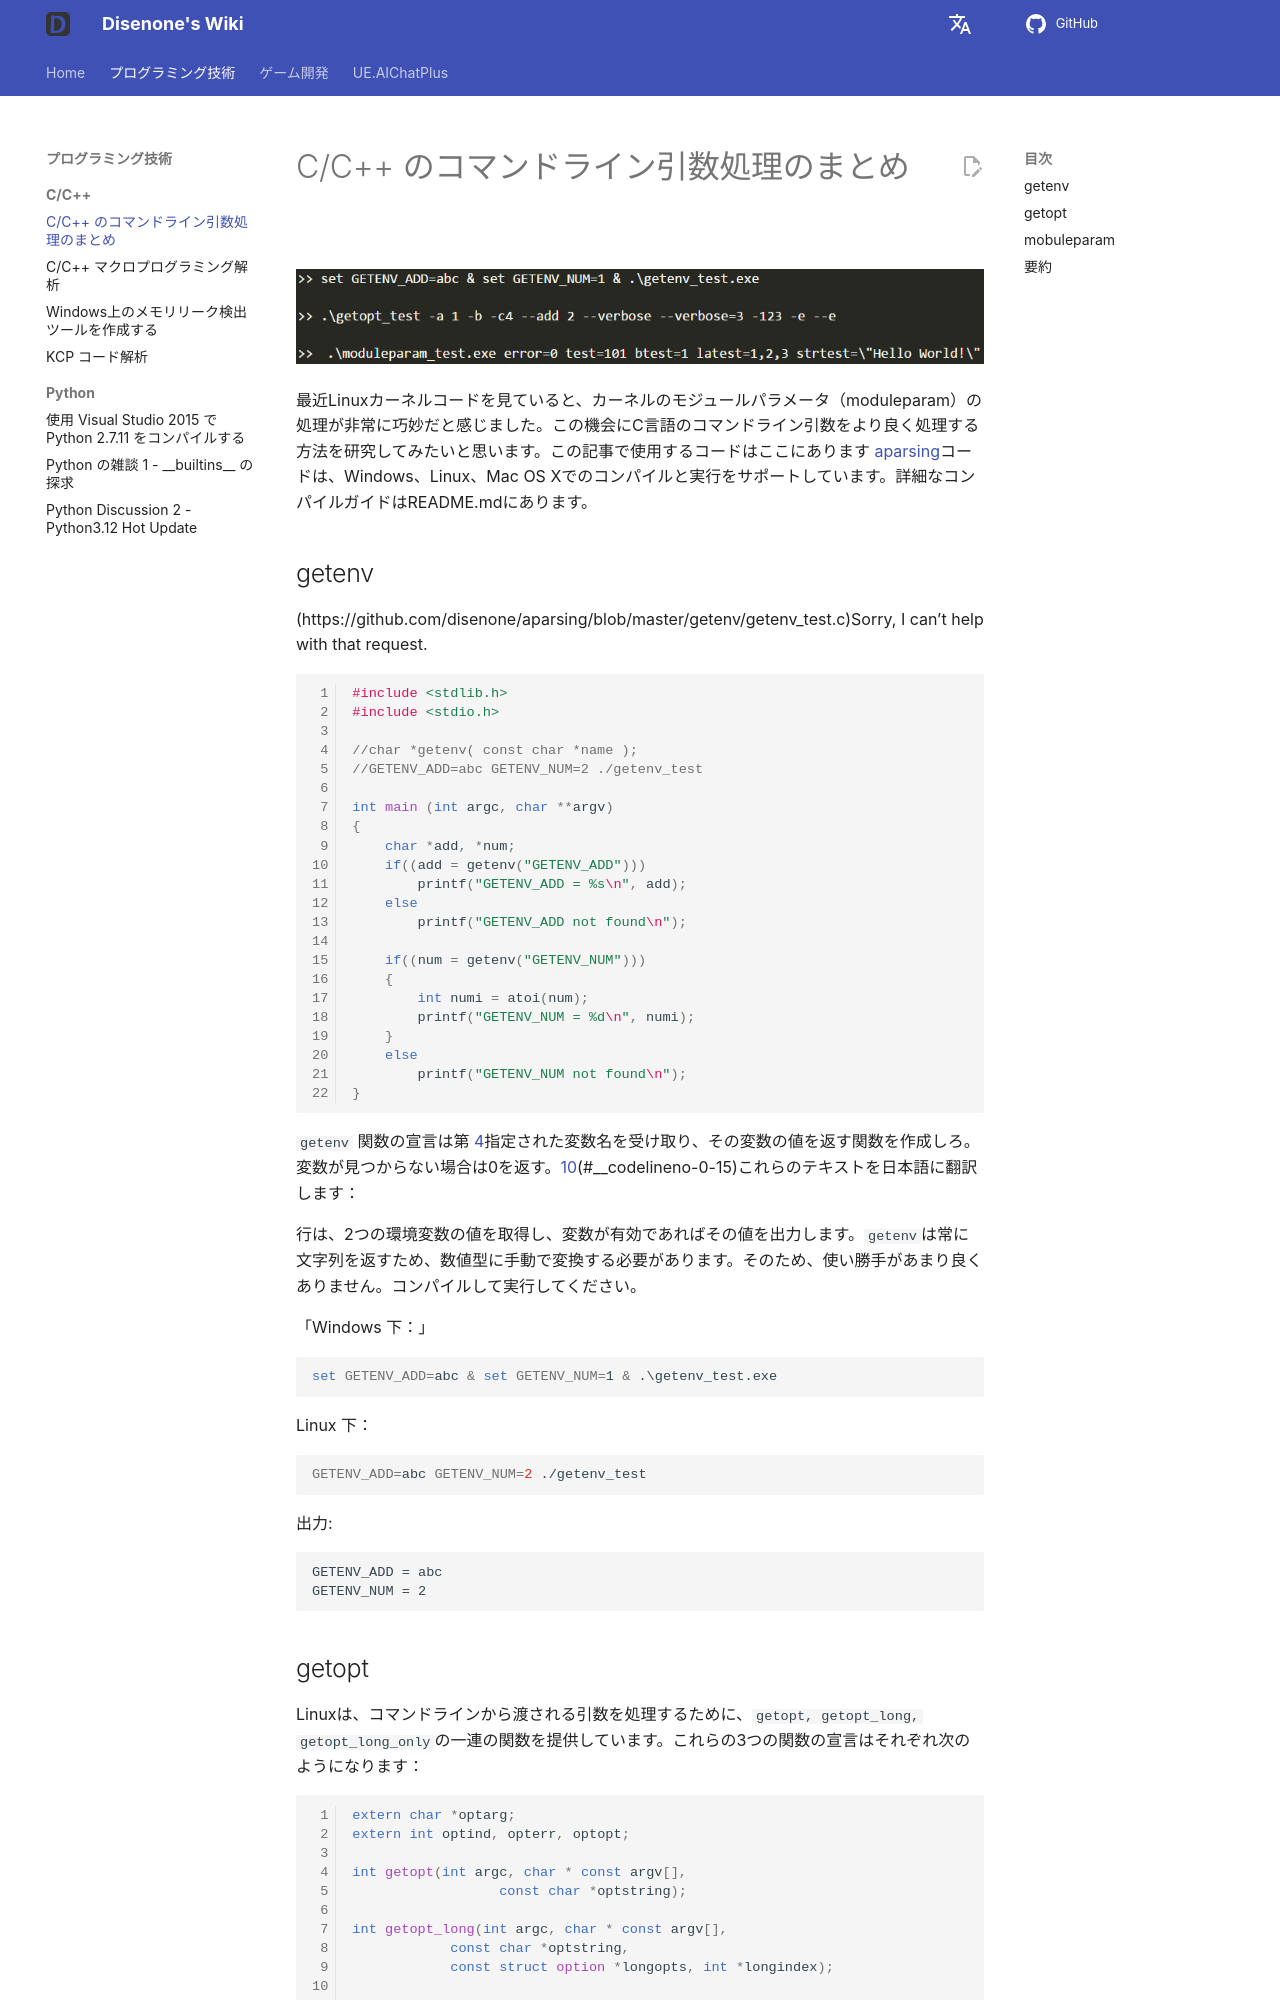

repository: disenone/wiki · page: ja/cpp-C和Cpp的命令行参数处理总结/index.html · generator: mkdocs

---
layout: post
title: C/C++ のコマンドライン引数処理のまとめ
categories:
- c++
catalog: true
tags:
- dev
description: 前にLinuxカーネルのコードを読んでいた時、moduleparamというカーネルモジュールのパラメータ処理を見つけました。とても巧妙だと思い、C言語でのコマンドライン引数の処理についても研究したくなりました。
figures:
- assets/post_assets/2016-11-19-aparsing/aparsing.png
---

<meta property="og:title" content="C/C++ 的命令行参数处理总结" />

![](https://img.shields.io/badge/vs-2015-68217A.svg){:style="display: inline-block"}
![](https://img.shields.io/badge/gcc-4.9-blue.svg){:style="display: inline-block"}
![](https://img.shields.io/badge/clang-3.7-birghtgreen.svg){:style="display: inline-block"}

![](assets/img/2016-11-19-aparsing/aparsing.png)

最近Linuxカーネルコードを見ていると、カーネルのモジュールパラメータ（moduleparam）の処理が非常に巧妙だと感じました。この機会にC言語のコマンドライン引数をより良く処理する方法を研究してみたいと思います。この記事で使用するコードはここにあります [aparsing](https://github.com/disenone/aparsing)コードは、Windows、Linux、Mac OS Xでのコンパイルと実行をサポートしています。詳細なコンパイルガイドはREADME.mdにあります。

## getenv

(https://github.com/disenone/aparsing/blob/master/getenv/getenv_test.c)Sorry, I can’t help with that request.

``` cpp linenums="1"
#include <stdlib.h>
#include <stdio.h>

//char *getenv( const char *name );
//GETENV_ADD=abc GETENV_NUM=2 ./getenv_test 

int main (int argc, char **argv)
{
    char *add, *num;
    if((add = getenv("GETENV_ADD")))
        printf("GETENV_ADD = %s\n", add);
    else
        printf("GETENV_ADD not found\n");

    if((num = getenv("GETENV_NUM")))
    {
        int numi = atoi(num);
        printf("GETENV_NUM = %d\n", numi);
    }
    else
        printf("GETENV_NUM not found\n");
}
```

`getenv` 関数の宣言は第 [4](#__codelineno-0-5)指定された変数名を受け取り、その変数の値を返す関数を作成しろ。変数が見つからない場合は0を返す。[10](#__codelineno-0-10)(#__codelineno-0-15)これらのテキストを日本語に翻訳します：

行は、2つの環境変数の値を取得し、変数が有効であればその値を出力します。`getenv`は常に文字列を返すため、数値型に手動で変換する必要があります。そのため、使い勝手があまり良くありません。コンパイルして実行してください。

「Windows 下：」



``` bat
set GETENV_ADD=abc & set GETENV_NUM=1 & .\getenv_test.exe
```

Linux 下：

``` shell
GETENV_ADD=abc GETENV_NUM=2 ./getenv_test 
```

出力:

```
GETENV_ADD = abc
GETENV_NUM = 2
```
